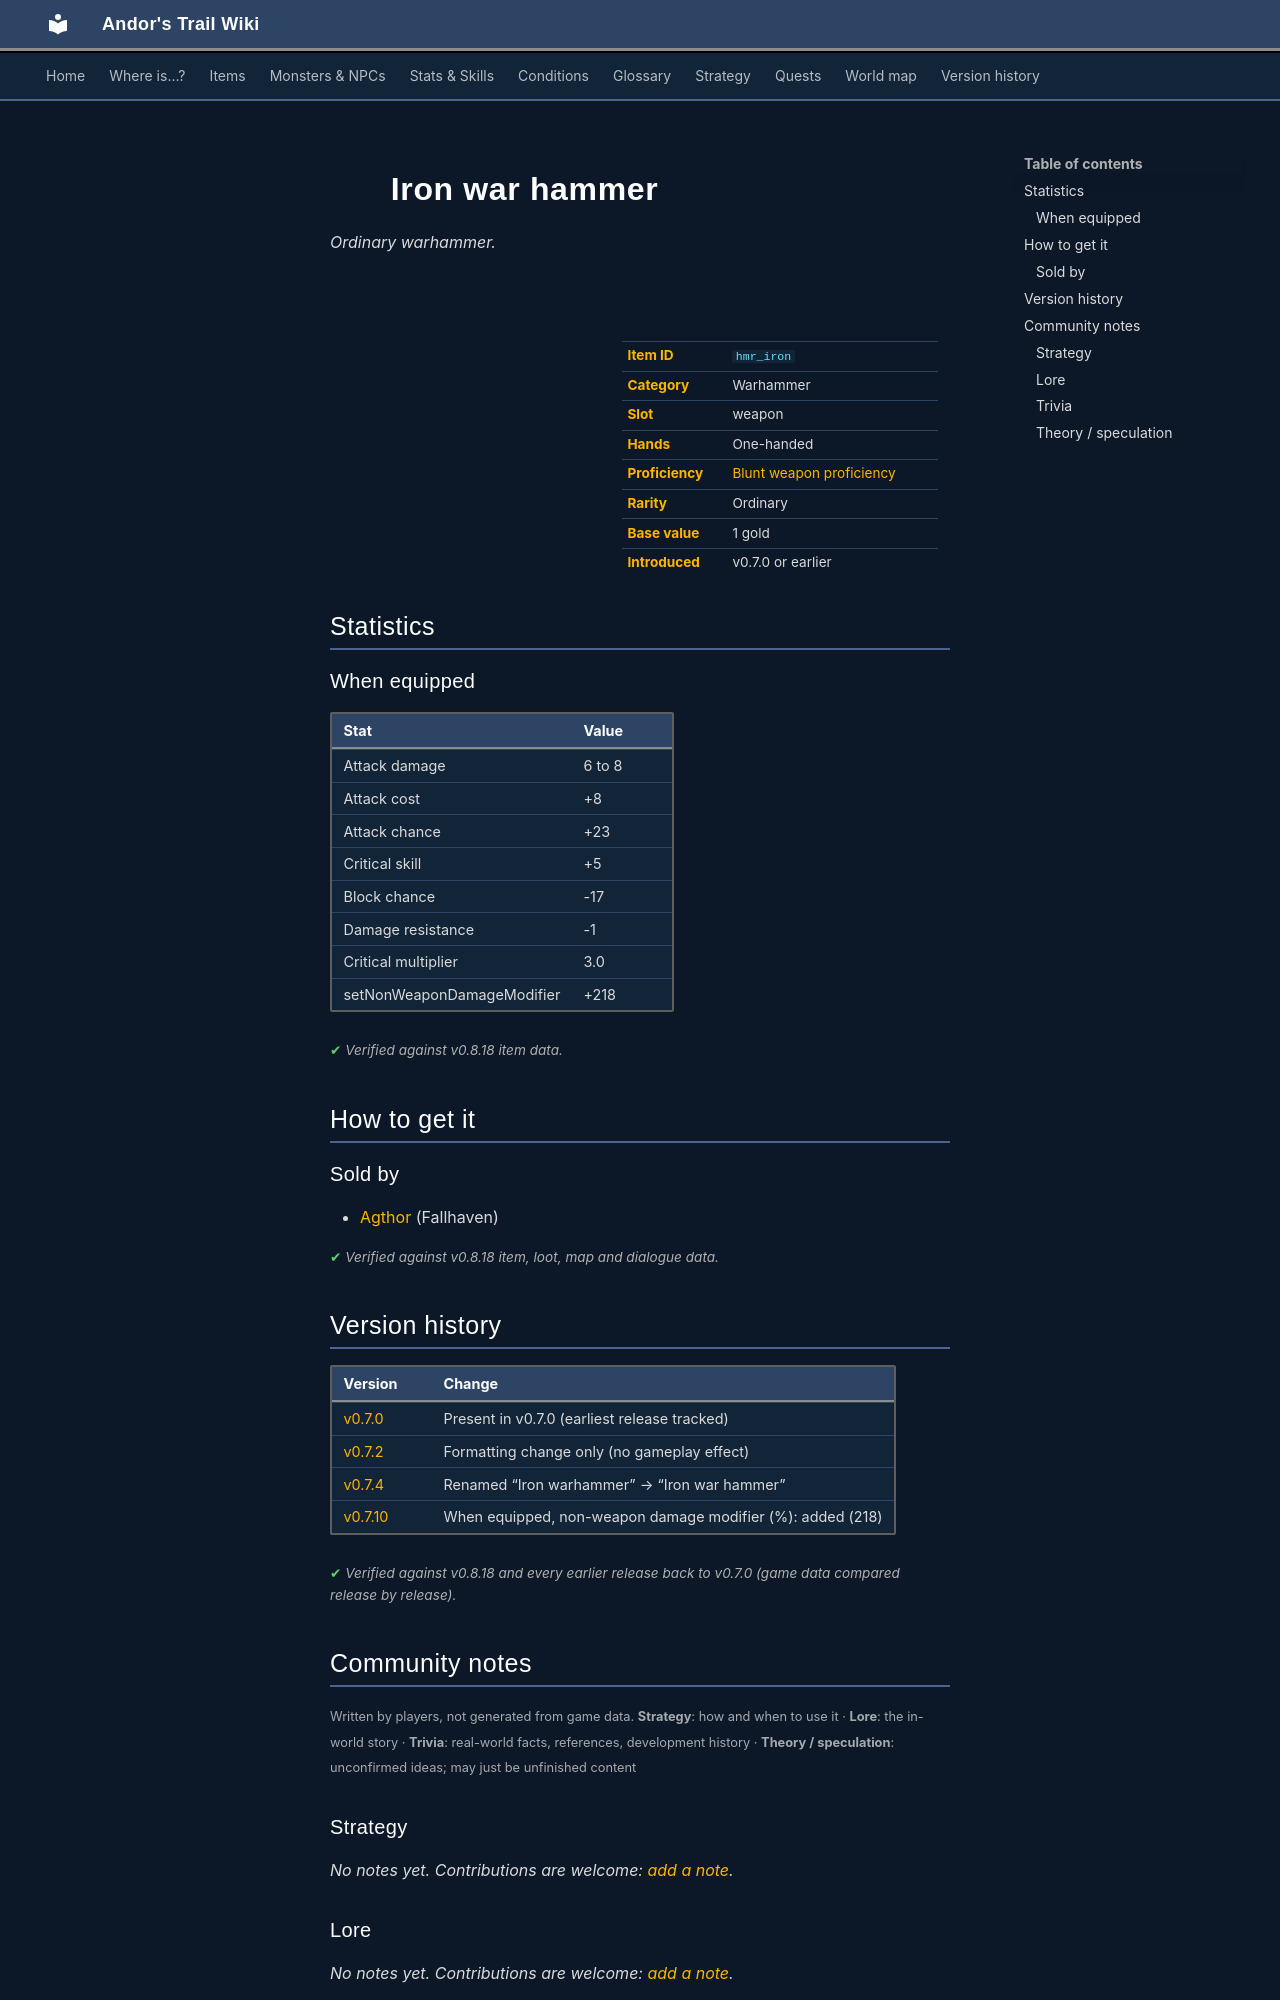

repository: asdfghjkl628/Andor-s-Trail-Wikiiii · page: items/hmr_iron/index.html · generator: mkdocs

---
description: "Iron war hammer is a ordinary warhammer in Andor's Trail (Attack damage 6 to 8, Attack cost +8, Attack chance +23, Critical skill +5). How to get it: shops."
---

# ![](../assets/icons/items/items_weapons_3_16.png){ .sprite } Iron war hammer

*Ordinary warhammer.*

<div class="infobox" markdown>

<p class="ib-img"><img class="sprite" src="../../assets/icons/items/items_weapons_3_16.png" alt=""></p>

| | |
|---|---|
| **Item ID** | `hmr_iron` |
| **Category** | Warhammer |
| **Slot** | weapon |
| **Hands** | One-handed |
| **Proficiency** | [Blunt weapon proficiency](../skills/weaponProficiencyBlunt.md) |
| **Rarity** | Ordinary |
| **Base value** | 1 gold |
| **Introduced** | v0.7.0 or earlier |

</div>

## Statistics

### When equipped

| Stat | Value |
|---|---|
| Attack damage | 6 to 8 |
| Attack cost | +8 |
| Attack chance | +23 |
| Critical skill | +5 |
| Block chance | -17 |
| Damage resistance | -1 |
| Critical multiplier | 3.0 |
| setNonWeaponDamageModifier | +218 |

<p class="verified">Verified against v0.8.18 item data.</p>

## How to get it

### Sold by

- [Agthor](../monsters/agthor.md) (Fallhaven)


<p class="verified">Verified against v0.8.18 item, loot, map and dialogue data.</p>


## Version history

| Version | Change |
|---|---|
| [v0.7.0](../versions/0.7.0.md) | Present in v0.7.0 (earliest release tracked) |
| [v0.7.2](../versions/0.7.2.md) | Formatting change only (no gameplay effect) |
| [v0.7.4](../versions/0.7.4.md) | Renamed “Iron warhammer” → “Iron war hammer” |
| [v0.7.10](../versions/0.7.10.md) | When equipped, non-weapon damage modifier (%): added (218) |

<p class="verified">Verified against v0.8.18 and every earlier release back to v0.7.0 (game data compared release by release).</p>


## Community notes

<small>Written by players, not generated from game data. **Strategy**: how and when to use it · **Lore**: the in-world story · **Trivia**: real-world facts, references, development history · **Theory / speculation**: unconfirmed ideas; may just be unfinished content</small>

### Strategy

*No notes yet. Contributions are welcome: [add a note](https://github.com/asdfghjkl628/Andor-s-Trail-Wikiiii/new/main/notes/items?filename=hmr_iron.md&value=%23%23%20Strategy%0A%0A%3C%21--%20how%20and%20when%20to%20use%20it%20--%3E%0A%0A%23%23%20Lore%0A%0A%3C%21--%20the%20in-world%20story%20--%3E%0A%0A%23%23%20Trivia%0A%0A%3C%21--%20real-world%20facts%2C%20references%2C%20development%20history%20--%3E%0A%0A%23%23%20Theory%20/%20speculation%0A%0A%3C%21--%20unconfirmed%20ideas%3B%20may%20just%20be%20unfinished%20content%20--%3E%0A).*

### Lore

*No notes yet. Contributions are welcome: [add a note](https://github.com/asdfghjkl628/Andor-s-Trail-Wikiiii/new/main/notes/items?filename=hmr_iron.md&value=%23%23%20Strategy%0A%0A%3C%21--%20how%20and%20when%20to%20use%20it%20--%3E%0A%0A%23%23%20Lore%0A%0A%3C%21--%20the%20in-world%20story%20--%3E%0A%0A%23%23%20Trivia%0A%0A%3C%21--%20real-world%20facts%2C%20references%2C%20development%20history%20--%3E%0A%0A%23%23%20Theory%20/%20speculation%0A%0A%3C%21--%20unconfirmed%20ideas%3B%20may%20just%20be%20unfinished%20content%20--%3E%0A).*

### Trivia

*No notes yet. Contributions are welcome: [add a note](https://github.com/asdfghjkl628/Andor-s-Trail-Wikiiii/new/main/notes/items?filename=hmr_iron.md&value=%23%23%20Strategy%0A%0A%3C%21--%20how%20and%20when%20to%20use%20it%20--%3E%0A%0A%23%23%20Lore%0A%0A%3C%21--%20the%20in-world%20story%20--%3E%0A%0A%23%23%20Trivia%0A%0A%3C%21--%20real-world%20facts%2C%20references%2C%20development%20history%20--%3E%0A%0A%23%23%20Theory%20/%20speculation%0A%0A%3C%21--%20unconfirmed%20ideas%3B%20may%20just%20be%20unfinished%20content%20--%3E%0A).*
